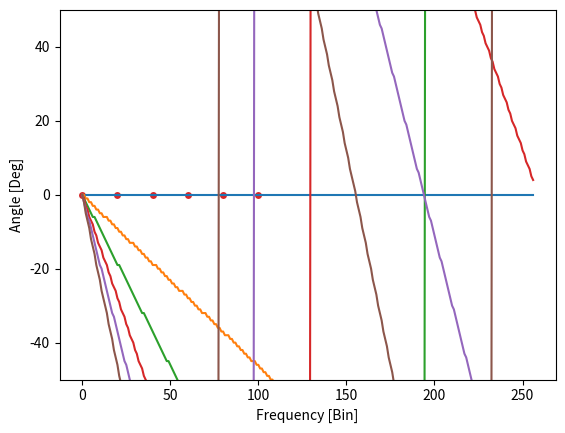

Python code for this plot: (Note: this script raises an exception after producing the figure.)
#%% [markdown]
# # Basic of Beamforming and Source Localization with Steered response Power
# ## Motivation
# Beamforming is a technique to spatially filter out desired signal and surpress noise. This is applied in many different domains, like for example radar, mobile radio, hearing aids, speech enabled IoT devices.
# 
# ## Signal Model
# ![](2019-07-28-19-25-21.png)
# Model Description:
# $$\underline{X}(\Omega) = \underline{A}^{\text{ff}}(\Omega) \cdot S(\Omega)$$
# ## Beamforming 
# Beamforming or spatial filtering is an array processing technique used to improve the quality of the desired signal in the presence of noise. This filtering is accomplished by a linear combination of the recorded signals $X_m(\Omega)$ and the beamformer weights $W_m(\Omega)$. In other words, the filtered microphone signals are summed together (compare with figure below). When the filter weights are configured correctly, the desired signal is superimposed constructively.
# ![](2019-07-28-14-30-39.png)
# Image shows a filter and sum beamformer.	Microphone signals $\underline{X}(\Omega)$ are multiplied with the beamformer weights $\underline{W}(\Omega)$ and then accumulated to the beamformer output signal $Y(\Omega)$.
# $$Y(\Omega) = \underline{W}^\text{H}(\Omega) \cdot \underline{X}(\Omega)$$

#%% 
# Imports
import numpy as np
import matplotlib.pyplot as plt
import pandas as pd
np.set_printoptions(precision=3)
def H(A, **kwargs):
    return np.transpose(A,**kwargs).conj()

#%%[markdwon]
# ##Parameter

#%%
varphi = 45 / 180 * np.pi # Angle of attack of the Source S(\Omega) in relation to the mic array 
c = 343000 # Velocity of sound in mm/s
mic = 6 # count of mics
d = 20 # distance in mm
fs = 16000 # Sample rate

n_fft = 512 # Fourier Transform length
n_spec = 257 # Number of frequency bins 
n_dir = 72 # Number of directions which the steering vector is steered to

#%%[markdown]
# ##Microphone Positions
# `pos_y` and `pos_x` are the microphone positions. It is a Uniform Linear Array (ULA) type (like seen in the Figure below)
#%%
pos_y = np.zeros((1,mic))
pos_x = np.r_[0.:mic]*d

fig, ax = plt.subplots()
ax.scatter(pos_x, pos_y, c='tab:red', alpha=1, edgecolors='white')
plt.ylabel('Y Position [mm]')
plt.xlabel('X Position [mm]')
plt.ylim((-50, 50))

#%%[markdown]
# ## Free Field model and delay vectors
# ...
#$$\underline A_q^{\text{ff}}(\Omega) = \exp\big(-j\Omega f_s \Delta\underline \tau(\varphi_q)\big),$$
# Calculate the delay vectors to each microphone to the source $q$ in the frequency domain:
#%%
tau = (pos_x*np.cos(varphi)+pos_y*np.sin(varphi))/c #calculating delay vector tau (in the time domain) depending on the array geometry.
tau = tau.reshape([mic,1,1])
Omega_array = np.r_[0.:n_spec].T*np.pi/n_fft*2
Omega_array = Omega_array.reshape([1,1,n_spec])
A_ff = np.exp(-1j*Omega_array*fs*tau)

#%%
tmp = np.squeeze(np.round(np.angle(A_ff[:,:,:])/np.pi*180))
plt.plot(tmp.T)
plt.ylabel("Angle [Deg]")
plt.xlabel("Frequency [Bin]")


#%%[markdown]
# The plot shows the angle of the complex spectral time delays from the desired signal between reference microphone 1 and the others. for higher frequencys you see that the angle is growing due to the faster swinging of the signal. This means for the same time delay different frequencys have different phase differences between two microphones. 


# ## Acoustic Sound Localization
# Acoustic sound localization is the task of locating a sound source given measurements of the sound field. ...
# ## Calculate the steering vectors W_H for the localization:

angle_array = np.c_[0:360:5]/180*np.pi
tau_steering = (pos_x*np.cos(angle_array)+pos_y*np.sin(angle_array))/c
tau_steering = tau_steering.T.copy()
tau_steering = tau_steering.reshape([mic,1,1,n_dir])
W = np.exp(-1j*Omega_array.reshape([1,1,n_spec,1])*fs*tau_steering)
W.shape
W_H = W.reshape([1,mic,n_spec,n_dir]).conj()
W_H.shape

#%%[markdown]
# ## Spatial Convariance
# Another important signal property is the covariance that describes the interdependencies between the microphone signals $\underline X(\Omega)$. To obtain this covariance, it is presumed that the signals are stochastic. When only considering one source ($Q=1$),

# the spatial covariance matrix can be denoted as

# $$\mathbf \Phi_{xx}(\Omega) = \text{E}\{\underline X(\Omega)\underline X^H(\Omega)\}$$
# $$ = \underline A(\Omega) \text{E} \{ S'(\Omega)  S'^*(\Omega)\}\underline A^H(\Omega) + \text{E}\{\underline V(\Omega)\underline V^H(\Omega)\}$$
# $$ = \mathbf \Phi_{ss}(\Omega) + \mathbf \Phi_{vv}(\Omega),$$

# where $E\{\cdot\}$ represents the expectation value operator, $^*$ denotes the complex conjugate operator, $\mathbf \Phi_{ss}(\Omega)$ represents the source correlation matrix, $\mathbf \Phi_{vv}(\Omega)$ the noise correlation matrix and $(\cdot)^H$ the Hermitean operator. 
# If we consider noise not present $V=0$ and the expectation value of the signal $\text{E}{S(\Omega)}=1$ then the formular for the spatial covariance matrix $\mathbf \Phi_{xx}(\Omega)$ reduces to
# $$\mathbf \Phi_{xx}(\Omega) =  \underline A(\Omega) \underline A^H(\Omega) $$
#%%
A_ff_H = A_ff.reshape([1,mic,n_spec]).copy()
A_ff_H = A_ff_H.conj()
phi_xx = A_ff_H * A_ff

#%%
df = pd.DataFrame(phi_xx[:,:,50])
df.style.format('{:,.2f}'.format)

#%%
power_steered = np.zeros((n_spec,n_dir))
for iDir in range(n_dir):
    for iF in range(n_spec):
        tmp = np.dot(W_H[:,:,iF,iDir], phi_xx[:,:,iF])
        power_steered[iF,iDir] = np.abs(np.dot(tmp, W[:,:,iF,iDir]))

#%%
plt.figure(1)
plt.imshow(power_steered, aspect='auto', origin='lower')
plt.show()

# with pd.option_context('display.precision', 3):
# pd.set_option('precision', 0)
# pd.set_option('display.float_format', lambda x: '%.0f' % x)
# df = pd.DataFrame(power_steered)
# df.style.format('{:,.2f}'.format)
# print(df)


